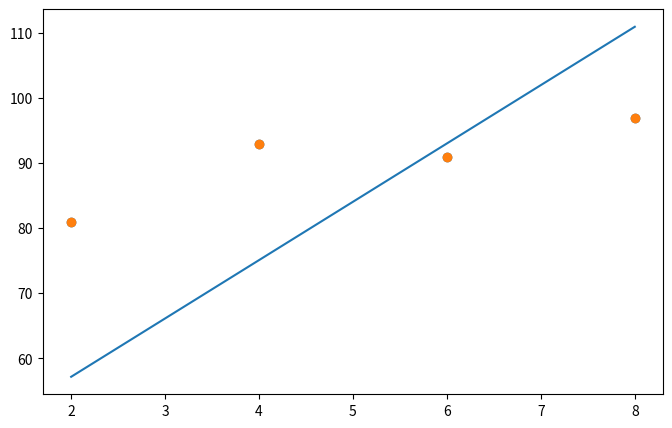

Reproduce this figure in Python.
import numpy as np
import pandas as pd
import matplotlib.pyplot as plt


# 공부시간 x와 성적 y의 리스트를 만들기
data = [[2, 81], [4, 93], [6, 91], [8, 97]]

x = [i[0] for i in data]
y = [i[1] for i in data]

# 그래프로 나타내기
plt.figure(figsize=(8,5))
plt.scatter(x, y)
plt.show()

# 리스트로 되어 있는 x와 y 값을 넘파이 배열로 바꾸기(인덱스를 주어 하나씩 불러와 계산이 가능하게 하기 위함)
x_data = np.array(x)
y_data = np.array(y)

# 기울기 a와 절편 b 초기화
a = 0.5
b = 0.5

# 학습률 정하기
lr = 0.001

# 몇번 반복될지 설정(0부터 세므로 원하는 반복 횟수에 +1)
epochs = 2001

# 경사하강법 시작
for i in range(epochs):
    y_pred = a * x_data + b  # y의 예측값 구하기
    error = y_pred - y_data  # 실제값과 예측값의 오차 확인
    
    #오차 함수를 a로 미분한 값
    # a_diff = -(1/len(x_data)) * sum(x_data * error)
    a_diff = (2/len(x_data) * np.sum(x_data * error))
    #오차 함수를 b로 미분한 값
    # b_diff = -(1/len(x_data)) * sum(error)
    b_diff = (2/len(x_data) * np.sum(error))
    
    a = a - lr * a_diff  # 학습률을 곱해 기존의 a값을 업데이트(기울기)
    b = b - lr * b_diff  # 학습률을 곱해 기존의 b값을 업데이트(절편)
    
    if i % 100 == 0: # 100번 반복될 때마다 현재의 a값, b값을 출력
        print("epoch=%.f, 기울기=%.04f, 절편=%.04f" % (i, a, b))
        

# 앞서 구한 기울기와 절편을 이용해 그래프를 다시 그리기
y_pred = a * x_data + b
plt.scatter(x,y)
plt.plot([min(x_data), max(x_data)], [min(y_pred), max(y_pred)])
plt.show()